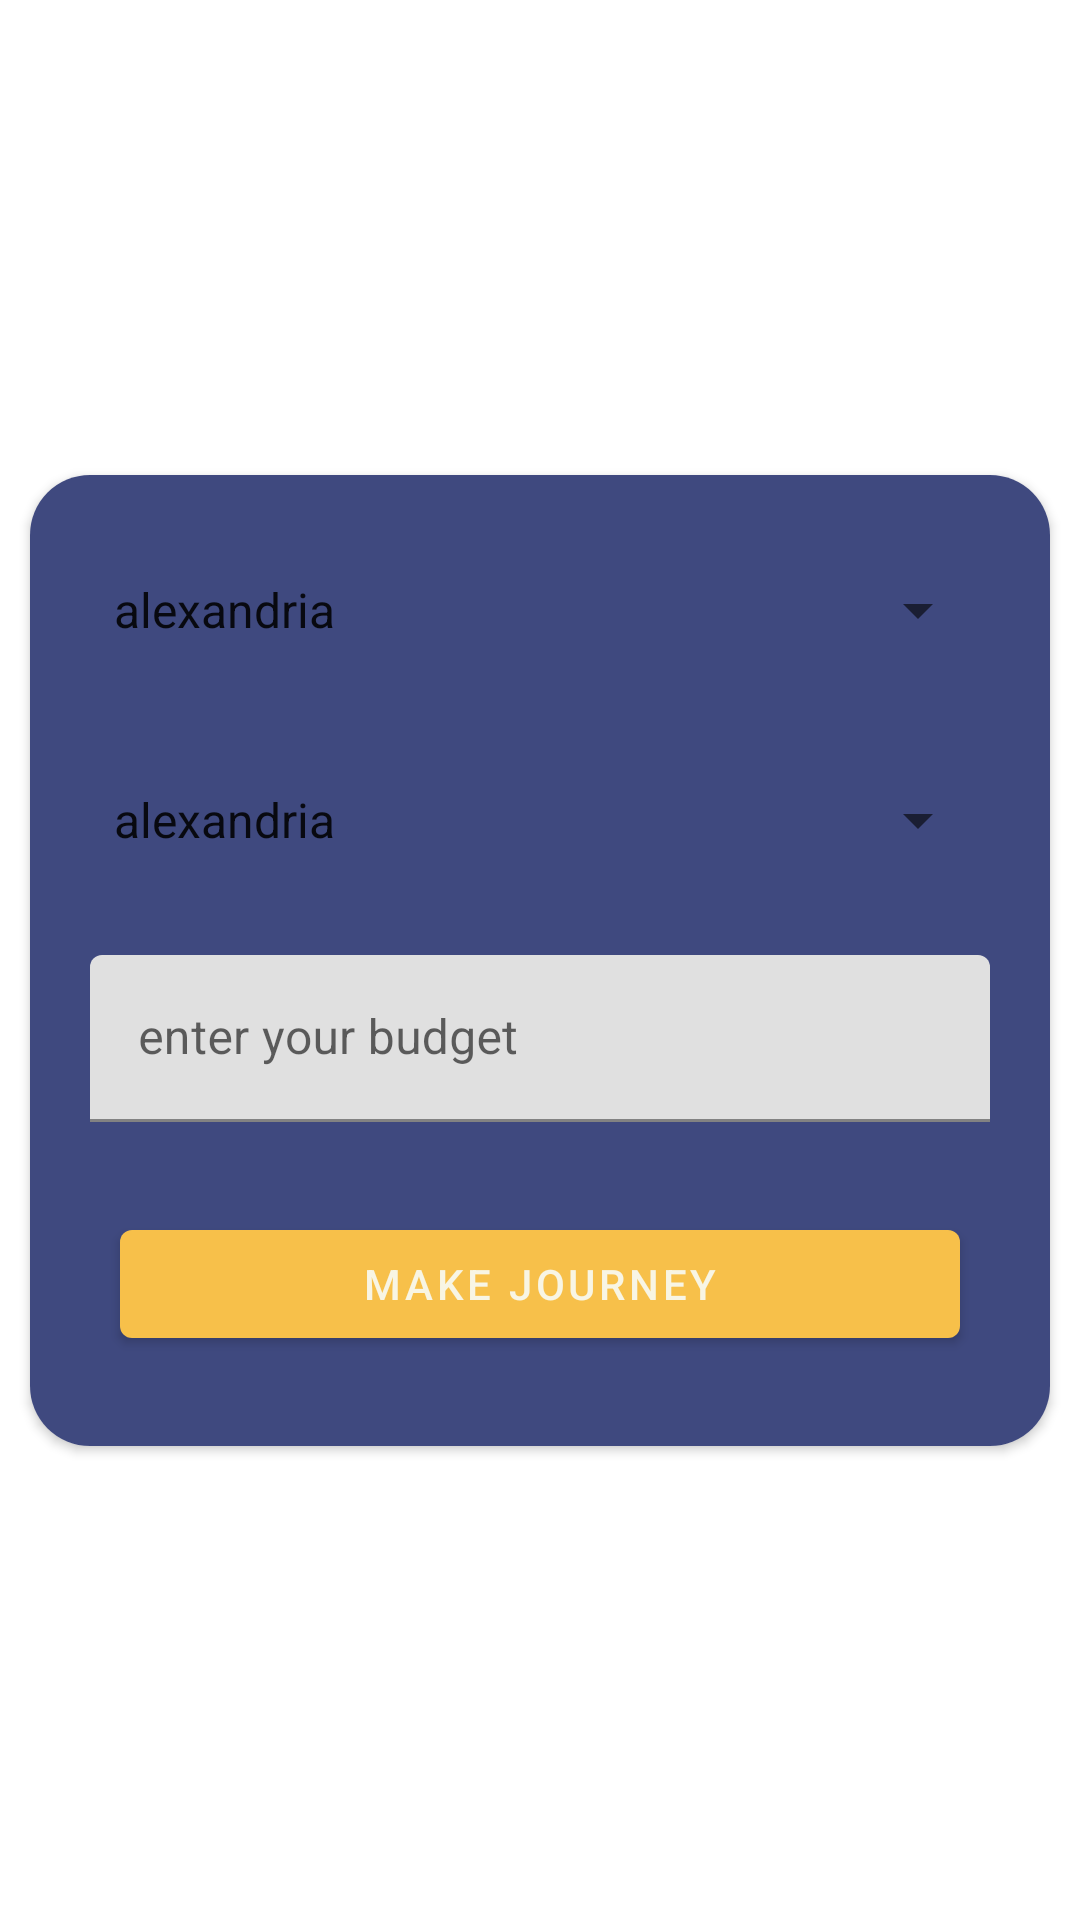

Write the Android layout XML for this screen, with the resource values it uses.
<!-- AndroidManifest.xml: application theme Theme.GraduationProject2 -->
<!-- res/layout/fragment_make.xml -->
<?xml version="1.0" encoding="utf-8"?>
<layout xmlns:android="http://schemas.android.com/apk/res/android"
    xmlns:app="http://schemas.android.com/apk/res-auto"
    xmlns:tools="http://schemas.android.com/tools">

    <data>

    </data>

    <androidx.constraintlayout.widget.ConstraintLayout
        android:layout_width="match_parent"
        android:layout_height="match_parent">

        <androidx.cardview.widget.CardView
            android:layout_width="match_parent"
            android:layout_height="wrap_content"
            app:layout_constraintBottom_toBottomOf="parent"
            app:layout_constraintTop_toTopOf="parent"
            android:layout_margin="10dp"
            android:elevation="20dp"
            app:cardCornerRadius="20dp"

            >

            <androidx.constraintlayout.widget.ConstraintLayout
                android:layout_width="match_parent"
                android:layout_height="match_parent"
                android:background="@color/dark_blue"
                tools:context=".userUi.home.ui.makeFragment.MakeFragment">

                <Spinner
                    android:id="@+id/GovernorateSpinner"
                    android:layout_width="match_parent"
                    android:layout_height="50dp"
                    android:layout_margin="20dp"
                    android:entries="@array/governorate"
                    app:layout_constraintTop_toTopOf="parent" />

                <Spinner
                    android:id="@+id/CitySpinner"
                    android:layout_width="match_parent"
                    android:layout_height="50dp"
                    android:layout_margin="20dp"
                    android:entries="@array/governorate"
                    app:layout_constraintTop_toBottomOf="@id/GovernorateSpinner" />

                <com.google.android.material.textfield.TextInputLayout

                    android:id="@+id/BudgetTextInput"
                    android:layout_width="match_parent"
                    android:layout_height="wrap_content"
                    android:layout_margin="20dp"
                    app:layout_constraintTop_toBottomOf="@id/CitySpinner"
                    tools:layout_editor_absoluteX="20dp">

                    <EditText
                        android:layout_width="match_parent"
                        android:layout_height="match_parent"
                        android:hint="enter your budget" />
                </com.google.android.material.textfield.TextInputLayout>

                <Button
                    android:id="@+id/MakeButton"
                    android:layout_width="match_parent"
                    android:layout_height="wrap_content"
                    android:layout_margin="30dp"
                    android:text="make journey"
                    app:layout_constraintTop_toBottomOf="@+id/BudgetTextInput"
                    app:layout_constraintBottom_toBottomOf="parent"/>


            </androidx.constraintlayout.widget.ConstraintLayout>
        </androidx.cardview.widget.CardView>
    </androidx.constraintlayout.widget.ConstraintLayout>
</layout>
<!-- resources referenced by this layout -->
<resources>
  <string-array name="governorate">
          <item>alexandria</item>
          <item>aswan</item>
          <item>asyut</item>
          <item>beheira</item>
          <item>beni Suef</item>
          <item>cairo</item>
          <item>dakahlia</item>
          <item>damietta</item>
          <item>faiyum</item>
          <item>gharbia</item>
          <item>giza</item>
          <item>ismailia</item>
          <item>kafr El Sheikh</item>
          <item>luxor</item>
          <item>matruh</item>
          <item>minya</item>
          <item>monufia</item>
          <item>new Valley</item>
          <item>north Sinai</item>
          <item>port Said</item>
          <item>qalyubia</item>
          <item>qena</item>
          <item>red Sea</item>
          <item>sharqia</item>
          <item>sohag</item>
          <item>south Sinai</item>
          <item>suez</item>
      </string-array>
  <color name="dark_blue">#3F497F</color>
  <style name="Theme.GraduationProject2" parent="Theme.MaterialComponents.DayNight.NoActionBar">
          
          <item name="colorPrimary">@color/gold</item>
          <item name="colorPrimaryVariant">@color/dark_blue</item>
          <item name="colorOnPrimary">@color/off_white</item>
          
          <item name="colorSecondary">@color/light_green</item>
          <item name="colorSecondaryVariant">@color/teal_700</item>
          <item name="colorOnSecondary">@color/black</item>
          
          <item name="android:statusBarColor">?attr/colorPrimaryVariant</item>
          
      </style>
  <color name="gold">#F7C04A</color>
  <color name="off_white">#F8F5E4</color>
  <color name="light_green">#8BF5FA</color>
  <color name="teal_700">#FF018786</color>
  <color name="black">#FF000000</color>
</resources>
